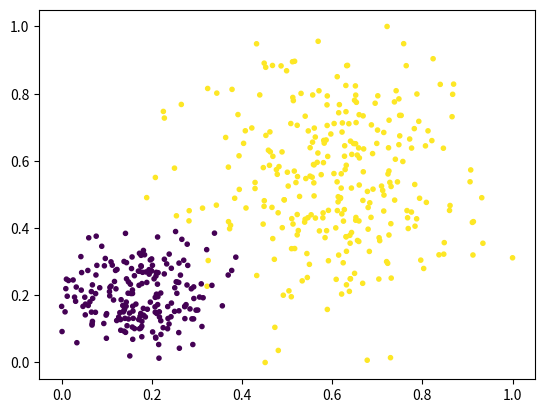

Recreate this plot in Python. (Note: this script raises an exception after producing the figure.)
import numpy as np
import matplotlib.pyplot as plt


# 对数几率回归分类器
class LogisticRegression(object):

    def __init__(self, learning_rate=0.1, max_iter=100, seed=None):
        self.seed = seed
        self.lr = learning_rate
        self.max_iter = max_iter
        self.w = None
        self.b = None
        self.x = None
        self.y = None

    # 迭代训练
    def fit(self, x, y):
        pass

    def _sigmoid(self, z):
        return 1.0 / (1.0 + np.exp(-z))

    def _f(self, x, w, b):
        z = x.dot(w) + b
        return self._sigmoid(z)

    def predict_proba(self, x=None):
        if x is None:
            x = self.x
        y_pred = self._f(x, self.w, self.b)
        return y_pred

    def predict(self, x=None):
        if x is None:
            x = self.x
        y_pred_proba = self._f(x, self.w, self.b)
        y_pred = np.array([0 if y_pred_proba[i] < 0.5 else 1 for i in range(len(y_pred_proba))])
        return y_pred

    def score(self, y_true=None, y_pred=None):
        if y_true is None or y_pred is None:
            y_true = self.y
            y_pred = self.predict()
        acc = np.mean([1 if y_true[i] == y_pred[i] else 0 for i in range(len(y_true))])
        return acc

    def loss(self, y_true=None, y_pred_proba=None):
        pass

    def _calc_gradient(self):
        pass

    def _update_step(self):
        pass


# 生成数据集
def generate_dataset(seed):
    np.random.seed(seed)
    data_size_1 = 300
    x1_1 = np.random.normal(loc=5.0, scale=1.0, size=data_size_1)
    x2_1 = np.random.normal(loc=4.0, scale=1.0, size=data_size_1)
    y_1 = [0] * data_size_1
    data_size_2 = 400
    x1_2 = np.random.normal(loc=10.0, scale=2.0, size=data_size_2)
    x2_2 = np.random.normal(loc=8.0, scale=2.0, size=data_size_2)
    y_2 = [1] * data_size_2
    x1 = np.concatenate((x1_1, x1_2), axis=0)
    x2 = np.concatenate((x2_1, x2_2), axis=0)
    x = np.hstack((x1.reshape(-1, 1), x2.reshape(-1, 1)))
    y = np.concatenate((y_1, y_2), axis=0)
    data_size_all = data_size_1 + data_size_2

    # 随机打乱样本点顺序
    shuffled_index = np.random.permutation(data_size_all)
    x = x[shuffled_index]
    y = y[shuffled_index]
    return x, y


# 将数据集分成训练和测试集
def train_test_split(x, y):
    split_index = int(len(y) * 0.7)
    x_train = x[:split_index]
    y_train = y[:split_index]
    x_test = x[split_index:]
    y_test = y[split_index:]
    return x_train, y_train, x_test, y_test


if __name__ == "__main__":
    # 产生数据集
    x, y = generate_dataset(seed=272)
    x_train, y_train, x_test, y_test = train_test_split(x, y)

    # 数据归一化
    x_train = (x_train - np.min(x_train, axis=0)) / (np.max(x_train, axis=0) - np.min(x_train, axis=0))
    x_test = (x_test - np.min(x_test, axis=0)) / (np.max(x_test, axis=0) - np.min(x_test, axis=0))

    # 训练对数几率回归分类器
    clf = LogisticRegression(learning_rate=0.1, max_iter=500, seed=272)
    clf.fit(x_train, y_train)

    # 拟合分界线
    split_boundary_func = lambda x: (-clf.b - clf.w[0] * x) / clf.w[1]
    xx = np.arange(0.1, 0.6, 0.1)
    plt.scatter(x_train[:, 0], x_train[:, 1], c=y_train, marker='.')
    plt.plot(xx, split_boundary_func(xx), c='red')
    plt.show()

    # 输出测试集上的损失
    y_test_pred = clf.predict(x_test)
    y_test_pred_proba = clf.predict_proba(x_test)
    print(clf.score(y_test, y_test_pred))
    print(clf.loss(y_test, y_test_pred_proba))
    # print(y_test_pred_proba)